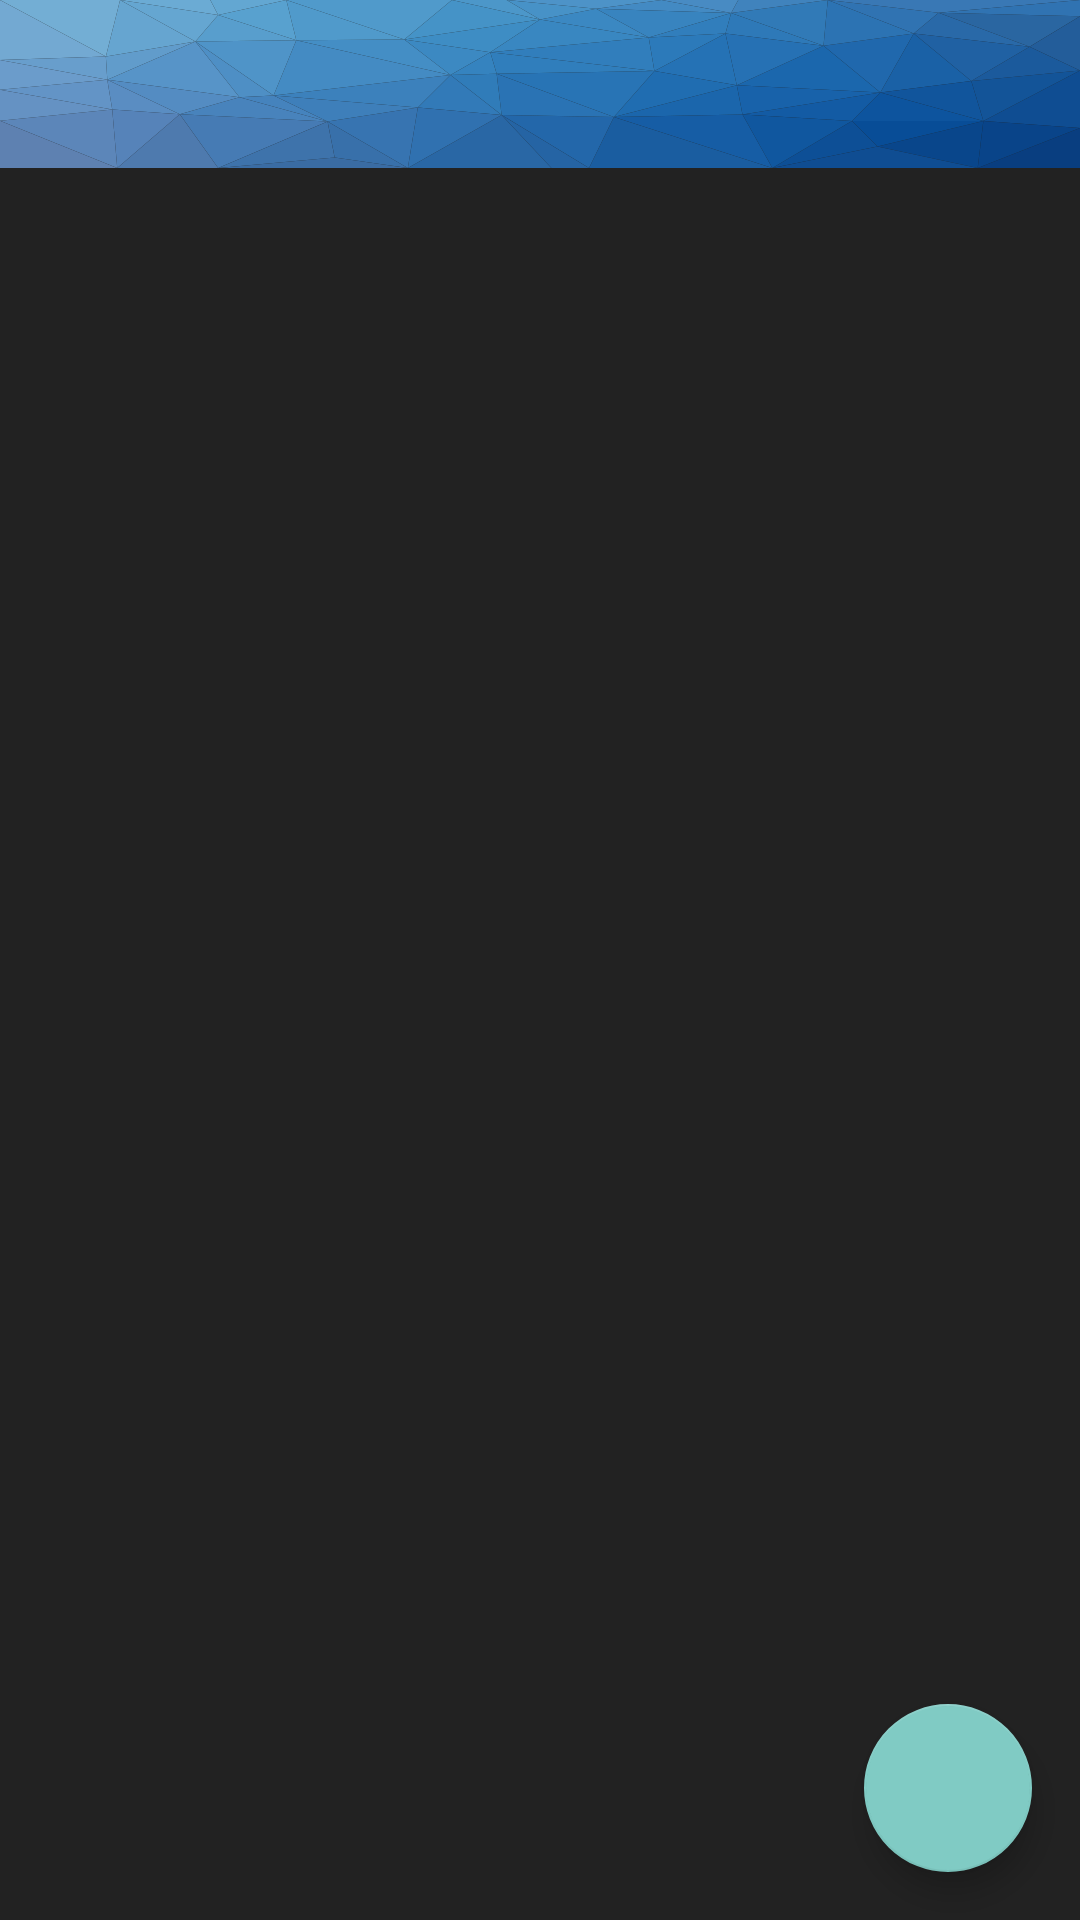

The Android layout XML behind this screen, and the referenced resources:
<!-- AndroidManifest.xml: application theme AppTheme -->
<!-- res/layout/activity_currency_list.xml -->
<?xml version="1.0" encoding="utf-8"?>
<LinearLayout xmlns:android="http://schemas.android.com/apk/res/android"
    xmlns:app="http://schemas.android.com/apk/res-auto"
    xmlns:tools="http://schemas.android.com/tools"
    android:layout_width="match_parent"
    android:layout_height="match_parent"
    android:fitsSystemWindows="true"
    android:orientation="vertical"
    tools:context="com.mycryptobinder.activities.CurrencyListActivity">

    <include layout="@layout/appbar" />

    <android.support.constraint.ConstraintLayout
        android:layout_width="match_parent"
        android:layout_height="match_parent"
        android:background="@color/colorDark90">

        <android.support.v7.widget.RecyclerView
            android:id="@+id/currency_list_recycler_view"
            android:layout_width="0dp"
            android:layout_height="0dp"
            android:layout_margin="@dimen/fab_margin"
            android:scrollbars="vertical"
            app:layout_constraintBottom_toBottomOf="parent"
            app:layout_constraintLeft_toLeftOf="parent"
            app:layout_constraintRight_toRightOf="parent"
            app:layout_constraintTop_toTopOf="parent" />

        <android.support.design.widget.FloatingActionButton
            android:id="@+id/btn_add_currency"
            android:layout_width="wrap_content"
            android:layout_height="wrap_content"
            android:layout_gravity="bottom|end"
            android:layout_margin="@dimen/fab_margin"
            app:layout_constraintBottom_toBottomOf="parent"
            app:layout_constraintRight_toRightOf="parent"
            app:srcCompat="@drawable/ic_add_white_24px" />

    </android.support.constraint.ConstraintLayout>
</LinearLayout>
<!-- res/layout/appbar.xml (included above) -->
<?xml version="1.0" encoding="utf-8"?>
<android.support.design.widget.AppBarLayout xmlns:android="http://schemas.android.com/apk/res/android"
    xmlns:app="http://schemas.android.com/apk/res-auto"
    android:layout_width="match_parent"
    android:layout_height="wrap_content"
    android:background="@drawable/ic_header_background"
    android:theme="@style/AppTheme.AppBarOverlay">

    <android.support.v7.widget.Toolbar
        android:id="@+id/toolbar"
        android:layout_width="match_parent"
        android:layout_height="?attr/actionBarSize"
        android:background="@android:color/transparent"
        app:popupTheme="@style/AppTheme.PopupOverlay" />

</android.support.design.widget.AppBarLayout>
<!-- resources referenced by this layout -->
<resources>
  <color name="colorDark90">#222222</color>
  <dimen name="fab_margin">16dp</dimen>
  <!-- drawable ic_header_background: vector/xml drawable (drawable, 15581 chars, omitted) -->
  <style name="AppTheme.AppBarOverlay" parent="ThemeOverlay.AppCompat.Dark.ActionBar" />
  <style name="AppTheme.PopupOverlay" parent="ThemeOverlay.AppCompat.Light" />
  <style name="AppTheme" parent="Theme.AppCompat.NoActionBar">
          <item name="colorPrimary">@color/primary</item>
          <item name="colorPrimaryDark">@color/primaryDark</item>
          <item name="android:colorBackground">@color/colorDark90</item>
          <item name="android:colorForeground">@color/white</item>
          <item name="colorAccent">@color/colorAccent</item>
          <item name="android:textColorPrimary">@color/white</item>
          <item name="android:windowBackground">@color/colorDark90</item>
          <item name="android:navigationBarColor">@color/black</item>
          <item name="android:statusBarColor">@color/primaryDark</item>
      </style>
  <color name="primary">#4fa5d5</color>
  <color name="primaryDark">#2275a4</color>
  <color name="white">#ffffff</color>
  <color name="colorAccent">#4fa5d5</color>
  <color name="black">#000000</color>
</resources>
